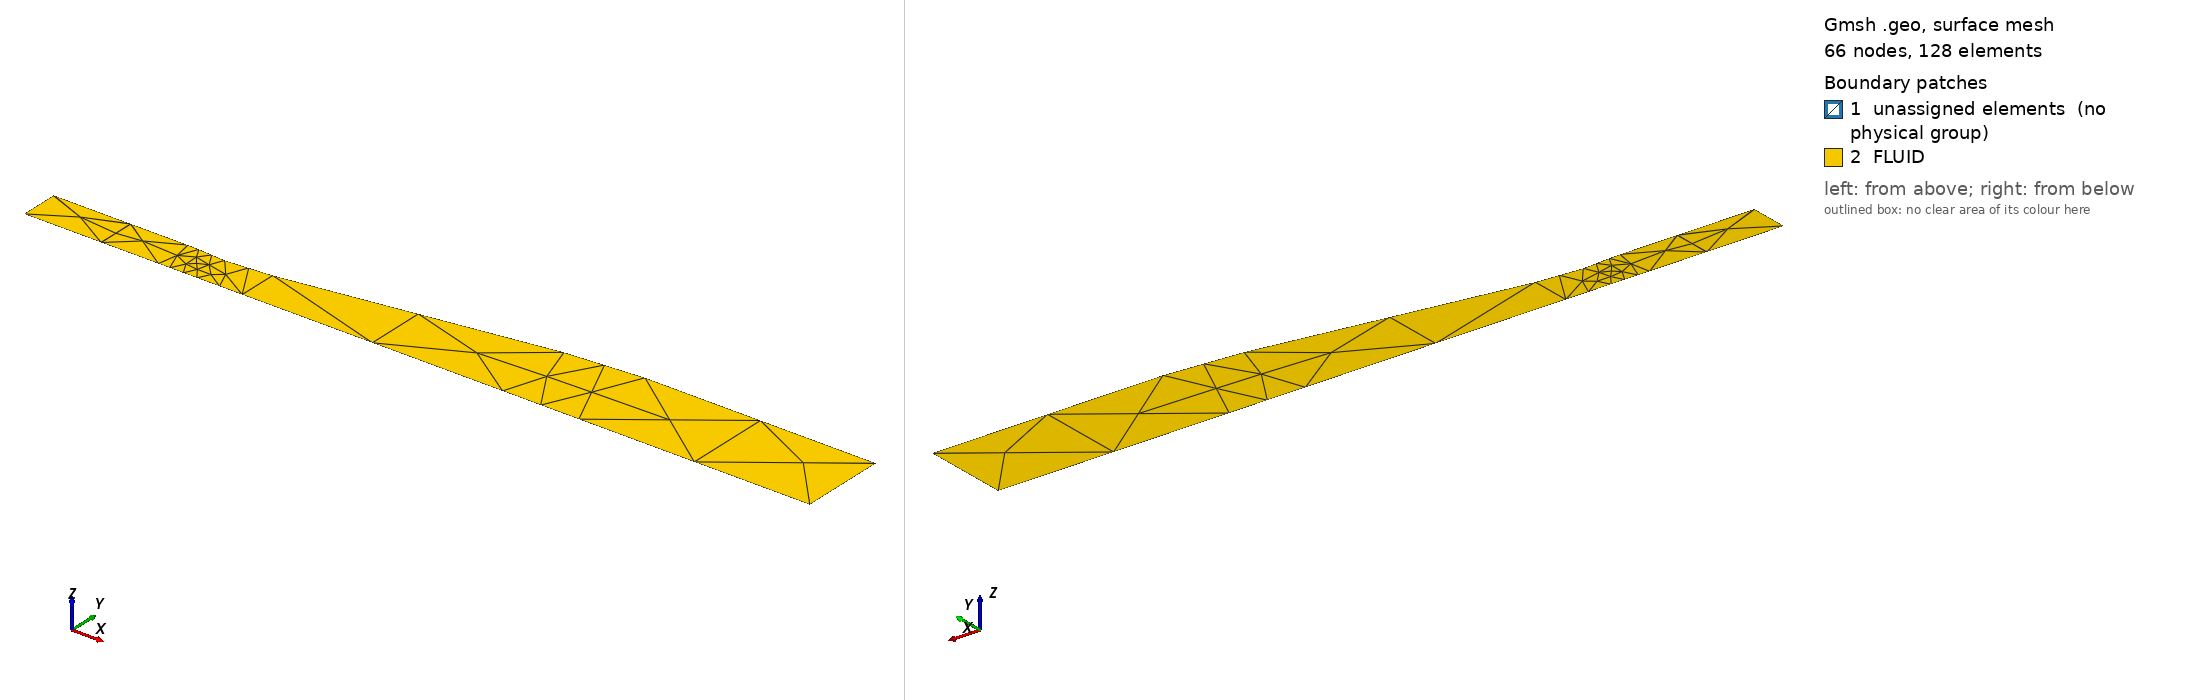

Gmsh geometry script, surface-meshed: 66 nodes, 128 surface elements. Boundary patches (legend numbers): 1 unassigned elements (no physical group), 2 FLUID. Left view from above one corner, right view from below the opposite corner. Legend entries are the model's physical surfaces; 'unassigned elements' are surfaces in no physical group. The drawing asked Gmsh for element sizes between 1% and 20% of the model's largest extent; the script's own settings can give other sizes.

=== untitled - Copy.geo (drawn) ===
SetFactory("OpenCASCADE");

Point(1) = {0.0, 0.051, 0, 1.0};
Point(2) = {0.102, 0.051, 0, 1.0};
Point(3) = {0.102, 0.05049, 0, 1.0};
Point(4) = {0.10251, 0.05049, 0, 1.0};
Point(5) = {0.10251, 0.051, 0, 1.0};
Point(6) = {0.178, 0.051, 0, 1.0};
Point(7) = {0.192946, 0.050561, 0, 1.0};
Point(8) = {0.229, 0.048, 0, 1.0};
Point(9) = {0.28905, 0.05266, 0, 1.0};
Point(10) = {0.63372, 0.10613, 0, 1.0};
Point(11) = {0.735, 0.114, 0, 1.0};
Point(12) = {1.041, 0.114, 0, 1.0};
Point(13) = {1.0410, 0.0, 0, 1.0};
Point(14) = {0.735, 0.0, 0, 1.0};
Point(15) = {0.634, 0.0, 0, 1.0};
Point(16) = {0.289, 0.0, 0, 1.0};
Point(17) = {0.229, 0.0, 0, 1.0};
Point(18) = {0.193, 0.0, 0, 1.0};
Point(19) = {0.178, 0.0, 0, 1.0};
Point(20) = {0.10251, 0.0, 0, 1.0};
Point(21) = {0.102, 0.0, 0, 1.0};
Point(22) = {0.0, 0.0, 0, 1.0};
Point(24) = {0, 0.05049, 0, 1.0};
Point(25) = {0.178, 0.05049, 0, 1.0};
Point(26) = {0.192946, 0.0500551, 0, 1.0};
Point(27) = {0.229, 0.04749, 0, 1.0};
Point(28) = {0.28905, 0.05215, 0, 1.0};
Point(29) = {0.63372, 0.10562, 0, 1.0};
Point(30) = {0.735, 0.11349, 0, 1.0};
Point(31) = {1.041, 0.11349, 0, 1.0};

Line(1) = {1, 2};
Line(3) = {22, 21};
Line(4) = {2, 3};
Line(5) = {3, 4};
Line(6) = {5, 4};
Line(7) = {21, 20};
Line(8) = {3, 21};
Line(9) = {4, 20};
Line(10) = {5, 6};
Line(11) = {20, 19};
Line(12) = {6, 7};
Line(13) = {19, 18};
Spline(14) = {7, 8};
Spline(15) = {8, 9};
Spline(16) = {18, 17};
Spline(17) = {17, 16};
Spline(18) = {9, 10};
Spline(19) = {16, 15};
Spline(21) = {10, 11};
Spline(23) = {15, 14};
Spline(24) = {11, 12};
Spline(25) = {14, 13};

Line(31) = {24, 3};
Line(32) = {4, 25};
Line(33) = {1, 24};
Line(34) = {24, 22};
Line(35) = {6, 25};
Line(36) = {25, 19};
Line(37) = {25, 26};
Line(38) = {26, 27};
Line(39) = {27, 28};
Line(40) = {28, 29};
Line(41) = {29, 30};
Line(42) = {30, 31};
Line(43) = {7, 26};
Line(44) = {26, 18};
Line(45) = {17, 27};
Line(46) = {27, 8};
Line(47) = {16, 28};
Line(48) = {28, 9};
Line(49) = {15, 29};
Line(50) = {29, 10};
Line(51) = {14, 30};
Line(52) = {30, 11};
Line(53) = {13, 31};
Line(54) = {31, 12};

Physical Curve("INLET", 55) = {34};
//+
Physical Curve("OUTLET", 56) = {53};
//+
Physical Curve("TOPWALL", 57) = {3, 7, 11, 13, 16, 17, 19, 23, 25, 1, 4, 5, 10, 6, 12, 14, 15, 18, 21, 24};
//+
Physical Curve("BOTWALL", 59) = {3, 11, 7, 13, 16, 17, 19, 23, 25};



//+
Recursive Delete {
  Curve{31}; Curve{8}; Curve{9}; Curve{32}; Curve{36}; Curve{44}; Curve{45}; Curve{47}; Curve{49}; Curve{51}; 
}
//+
Recursive Delete {
  Curve{42}; Curve{41}; Curve{40}; Curve{52}; Curve{50}; Curve{39}; Curve{38}; Curve{37}; Curve{35}; Curve{43}; Curve{46}; 
}
//+
Recursive Delete {
  Point{24}; Point{20}; Point{21}; Curve{48}; Point{28}; Point{31}; 
}
//+
Recursive Delete {
  Point{31}; 
}
//+
Curve Loop(1) = {18, 21, 24, -54, -53, -25, -23, -19, -17, -16, -13, -11, -7, -3, -34, -33, 1, 4, 5, -6, 10, 12, 14, 15};
//+
Curve Loop(2) = {1, 4, 5, -6, 10, 12, 14, 15, 18, 21, 24, -54, -53, -25, -23, -19, -17, -16, -13, -11, -7, -3, -34, -33};
//+
Curve Loop(3) = {1, 4, 5, -6, 10, 12, 14, 15, 18, 21, 24, -54, -53, -25, -23, -19, -17, -16, -13, -11, -7, -3, -34, -33};
//+
Curve Loop(4) = {1, 4, 5, -6, 10, 12, 14, 15, 18, 21, 24, -54, -53, -25, -23, -19, -17, -16, -13, -11, -7, -3, -34, -33};
//+
Curve Loop(5) = {1, 4, 5, -6, 10, 12, 14, 15, 18, 21, 24, -54, -53, -25, -23, -19, -17, -16, -13, -11, -7, -3, -34, -33};
//+
Curve Loop(6) = {1, 4, 5, -6, 10, 12, 14, 15, 18, 21, 24, -54, -53, -25, -23, -19, -17, -16, -13, -11, -7, -3, -34, -33};
//+
Plane Surface(1) = {1, 2, 3, 4, 5, 6};
//+
Recursive Delete {
  Point{16}; Point{17}; Point{18}; Point{19}; Point{20}; Point{21}; Point{14}; Point{15}; 
}
//+
Curve Loop(7) = {18, 21, 24, -54, -53, -25, -23, -19, -17, -16, -13, -11, -7, -3, -34, -33, 1, 4, 5, -6, 10, 12, 14, 15};
//+
Plane Surface(2) = {7};
//+
Physical Surface("FLUID", 60) = {2};
